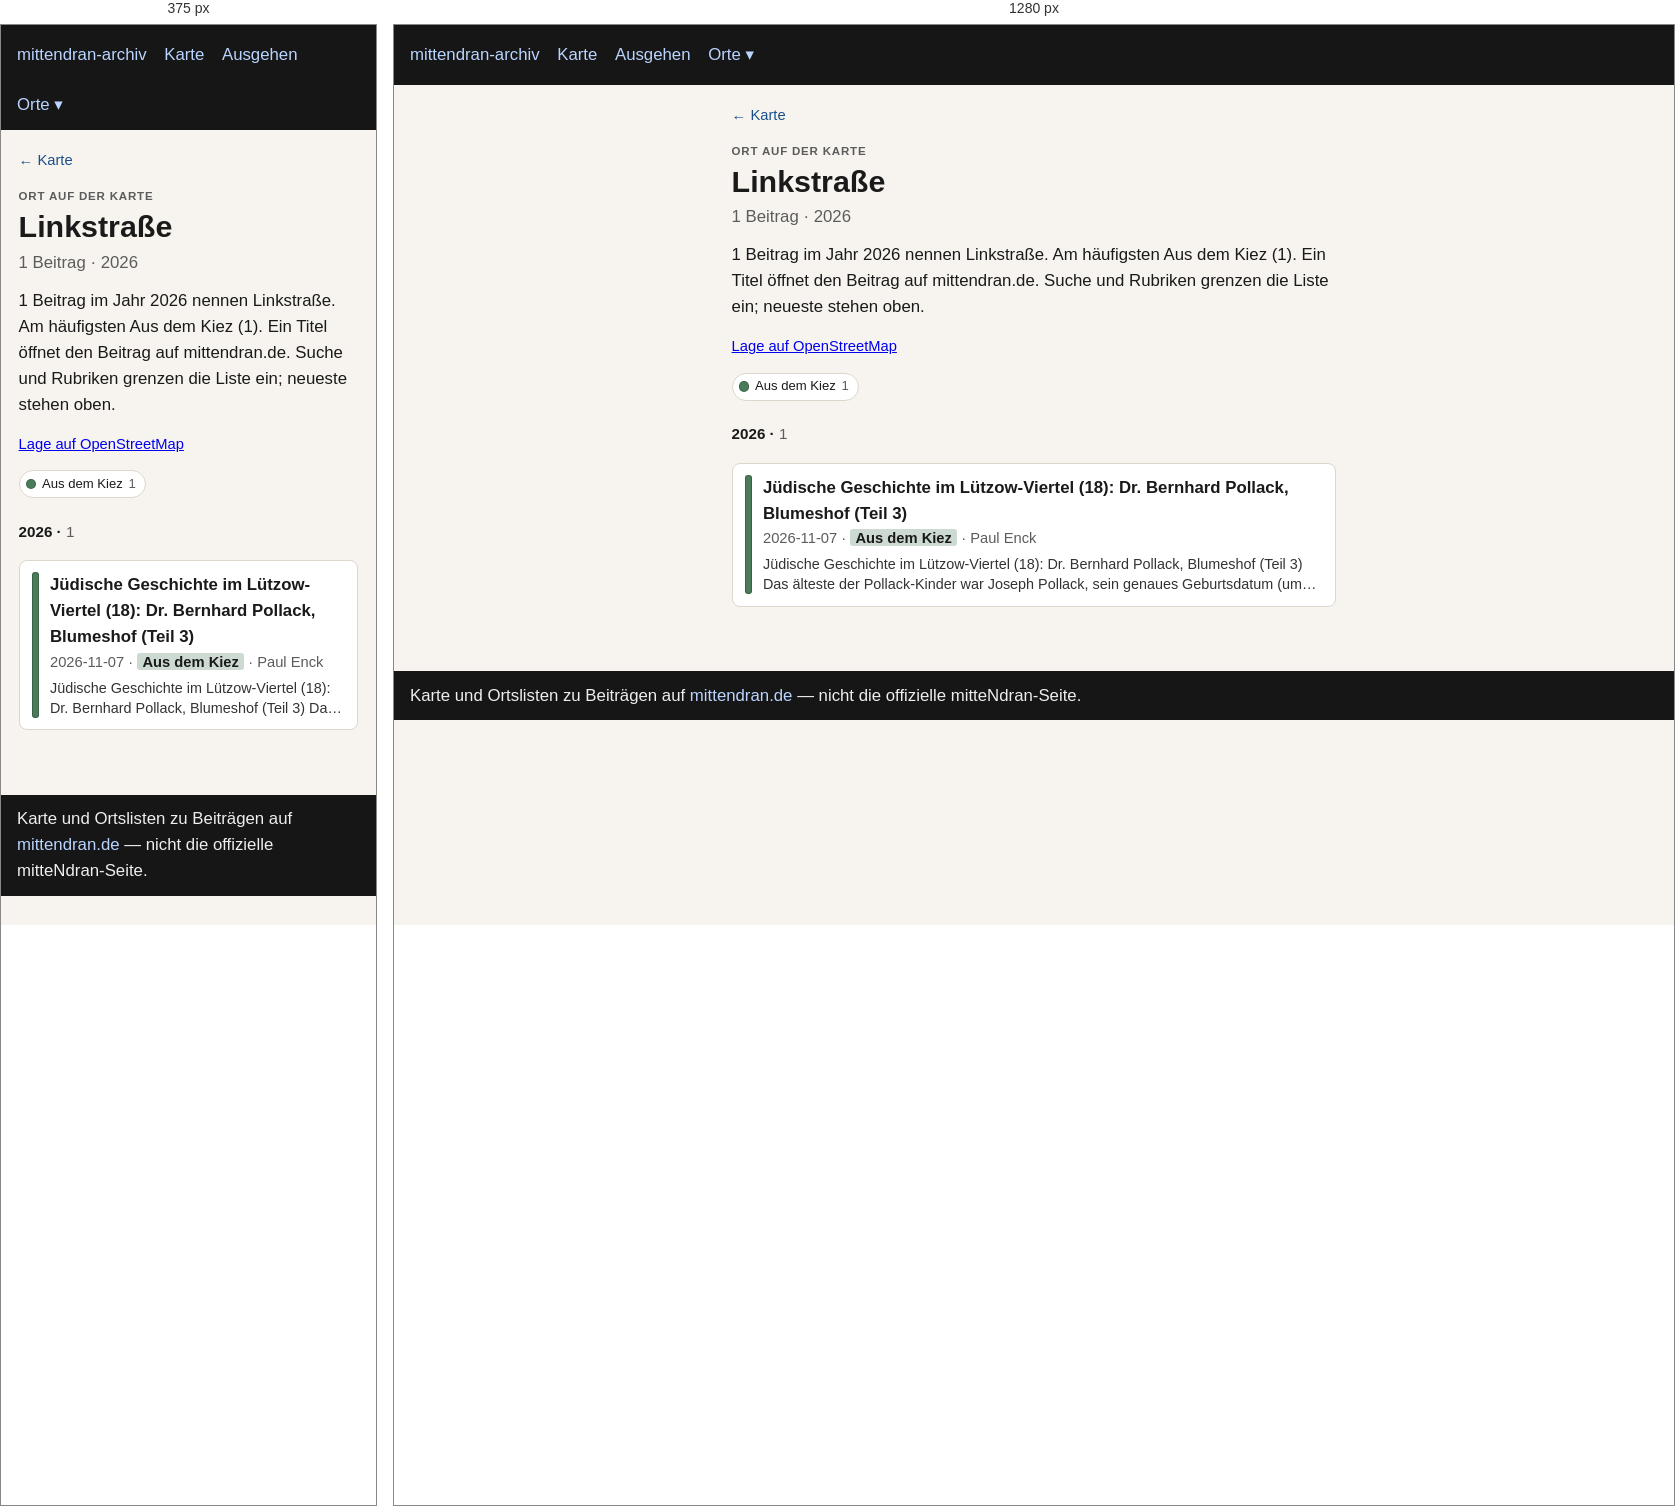
Rendered at 375 px and 1280 px, left to right.

<!-- file: index.html -->
<!doctype html>
<html lang="de">
<head>
  <meta charset="utf-8" />
  <meta name="viewport" content="width=device-width, initial-scale=1" />
  <title>Linkstraße</title>
  <link rel="stylesheet" href="../../assets/style.css?v=3" />
</head>
<body>
  <header>
    <nav>
      <a href="../../index.html">mittendran-archiv</a>
      <a href="../../map.html">Karte</a>
      <a href="../../ausgehen.html">Ausgehen</a>
      <div class="nav-drop"><button type="button" class="nav-drop-btn" aria-expanded="false" aria-haspopup="true">Orte ▾</button><div class="nav-menu" role="group"><a href="../../places/gleisdreieck/">Gleisdreieck</a><a href="../../places/potsdamer-strasse/">Potsdamer Straße</a><a href="../../places/potsdamer-platz/">Potsdamer Platz</a></div></div>
    </nav>
  </header>
  
<main class="place-page">
  <p class="place-back"><a href="../../map.html">← Karte</a></p>
  <p class="place-kicker">Ort auf der Karte</p>
  <h1>Linkstraße</h1>
  <p class="place-stats">1 Beitrag · 2026</p>
  <p class="lead">1 Beitrag im Jahr 2026 nennen Linkstraße. Am häufigsten Aus dem Kiez (1). Ein Titel öffnet den Beitrag auf mittendran.de. Suche und Rubriken grenzen die Liste ein; neueste stehen oben.</p>
  
  <p class="place-osm"><a href="https://www.openstreetmap.org/?mlat=52.50561&amp;mlon=13.37421#map=17/52.50561/13.37421" rel="noopener">Lage auf OpenStreetMap</a></p>
  
  
  
  <div class="place-rubriks" role="group" aria-label="Nach Rubrik filtern"><span class="rubrik-static"><span class="place-swatch" style="background:#4a7c59"></span>Aus dem Kiez <span class="n">1</span></span></div>
  <section class="place-group" id="y2026"><h2 class="place-year">2026 · <span class="n">1</span></h2><ul class="cards"><li data-rubrik="Aus dem Kiez" data-date="2026-11-07" data-about="1811 1840 1841 1842 1850 1856 1865 1875 1876 1878 1880 1881 1886 1887 1888 1970 2001"><a href="https://www.mittendran.de/juedische-geschichte-im-luetzow-viertel-18-dr-bernhard-pollack-blumeshof-teil-3/" rel="noopener"><span class="place-bar" style="background:#4a7c59"></span><span class="place-card-body"><strong>Jüdische Geschichte im Lützow-Viertel (18): Dr. Bernhard Pollack, Blumeshof (Teil 3)</strong><div class="meta">2026-11-07 · <span class="place-tag" style="background:color-mix(in srgb, #4a7c59 28%, white)">Aus dem Kiez</span> · Paul Enck</div><p class="place-excerpt">Jüdische Geschichte im Lützow-Viertel (18): Dr. Bernhard Pollack, Blumeshof (Teil 3) Das älteste der Pollack-Kinder war Joseph Pollack, sein genaues Geburtsdatum (um 1856) und der Geburtsort (vermutlich Breslau) sind…</p></span></a></li></ul></section>
  <p class="place-empty" hidden>Keine Beiträge für diese Rubriken.</p>
  
</main>

  <footer>
    Karte und Ortslisten zu Beiträgen auf
    <a href="https://www.mittendran.de/">mittendran.de</a>
    — nicht die offizielle mitteNdran-Seite.
  </footer>
  
<script>
document.querySelectorAll(".nav-drop-btn").forEach(function (btn) {
  btn.addEventListener("click", function (ev) {
    ev.preventDefault();
    ev.stopPropagation();
    var drop = btn.closest(".nav-drop");
    var open = !drop.classList.contains("is-open");
    document.querySelectorAll(".nav-drop.is-open").forEach(function (other) {
      other.classList.remove("is-open");
      var b = other.querySelector(".nav-drop-btn");
      if (b) b.setAttribute("aria-expanded", "false");
    });
    if (open) {
      drop.classList.add("is-open");
      btn.setAttribute("aria-expanded", "true");
    }
  });
});
document.addEventListener("click", function () {
  document.querySelectorAll(".nav-drop.is-open").forEach(function (drop) {
    drop.classList.remove("is-open");
    var b = drop.querySelector(".nav-drop-btn");
    if (b) b.setAttribute("aria-expanded", "false");
  });
});
</script>

</body>
</html>


/* @media block from style.css */
@media (max-width: 700px) {
  .map-legend { flex-wrap: nowrap; overflow-x: auto; -webkit-overflow-scrolling: touch; }
  .map-years { max-width: none; }
  .map-bar .map-areas { flex-basis: 100%; }
}